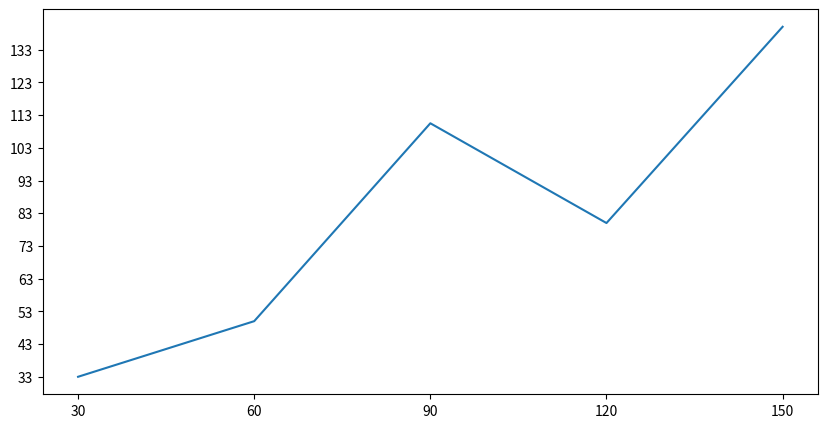

The matplotlib source for this figure:
from matplotlib import pyplot as plt


x = range(30, 180, 30)
y = [33, 50, 110.5, 80, 140]

plt.figure(figsize=(10, 5), dpi=80)  # 设置图片大小，像素（可选）

plt.plot(x, y)  # 绘图

# 设置x轴刻度（可选）
plt.xticks(x)
# 设置y轴刻度（可选）
plt.yticks(range(min(y), max(y)+1, 10))

# 绘制完后保存（可选）
plt.savefig("./1.png")

plt.show()  # 展示图形
